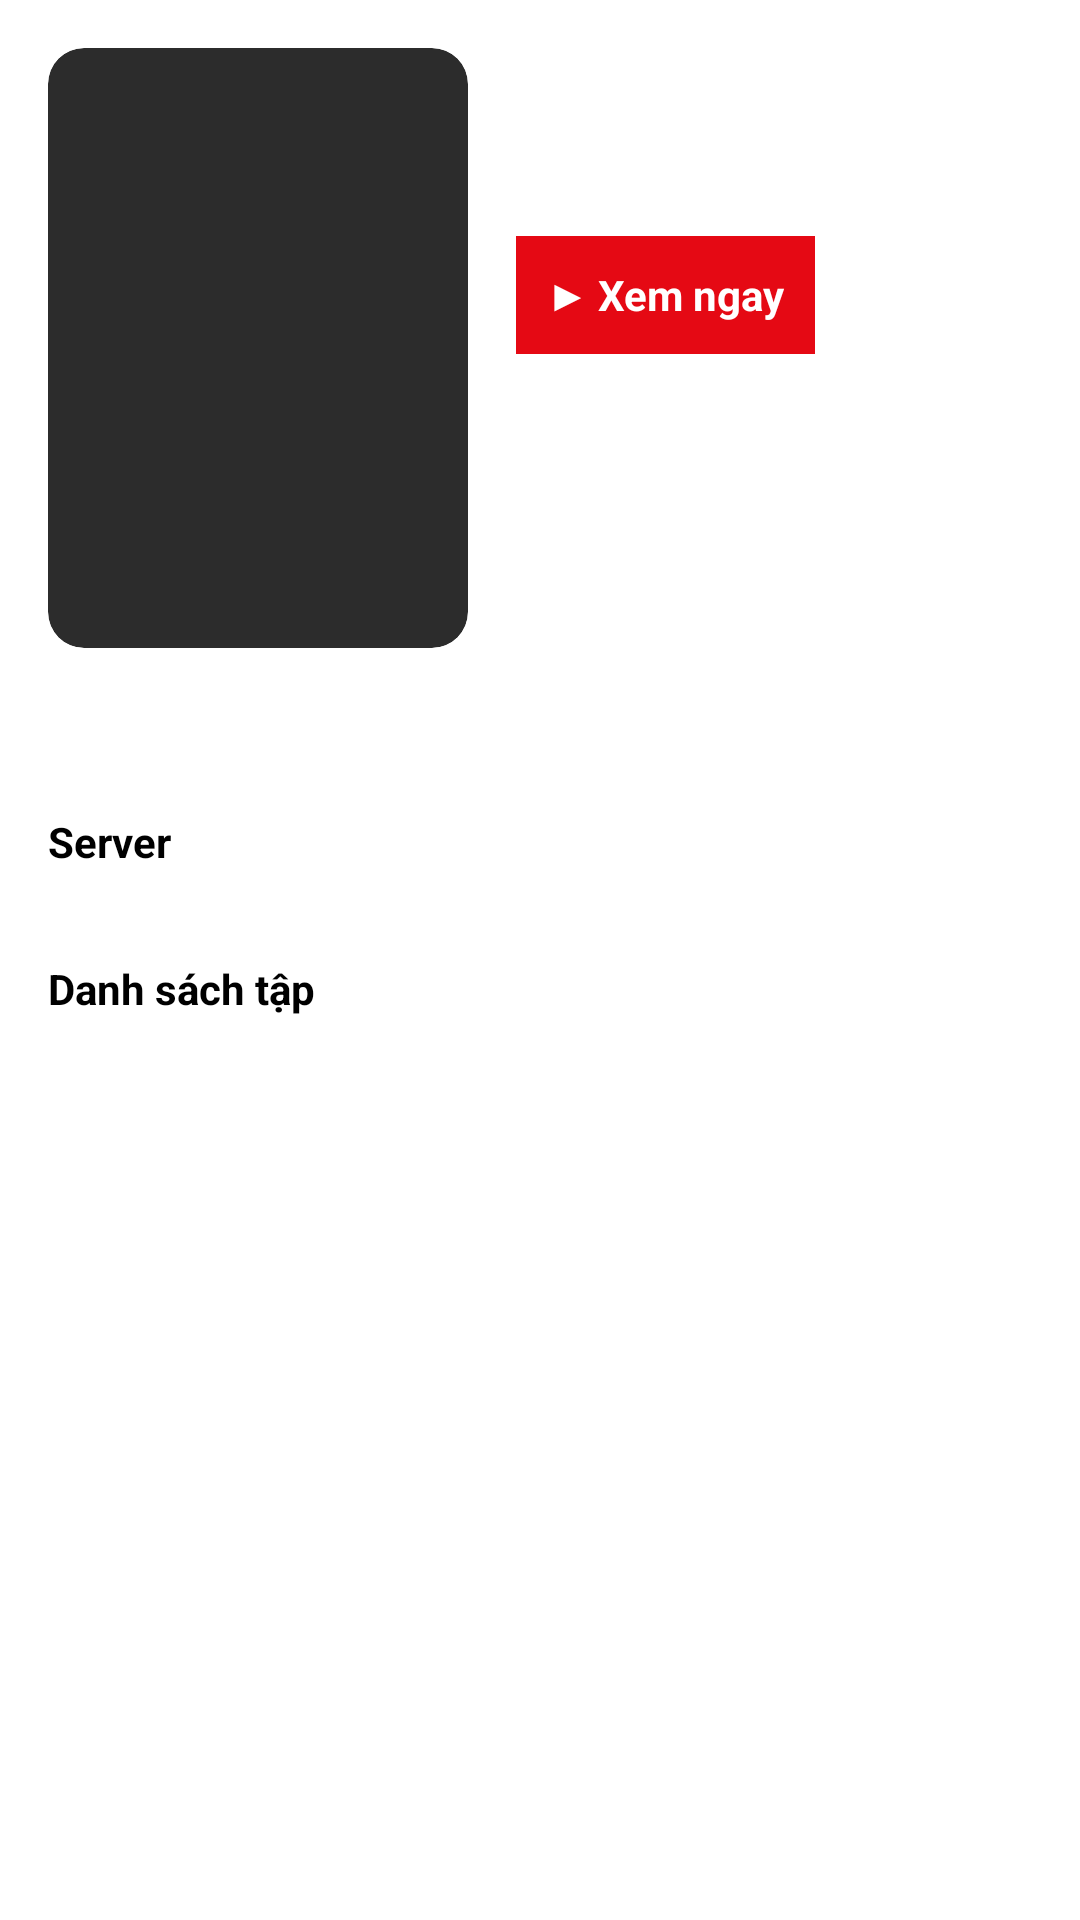

Reconstruct the res/layout file that produces this screen, plus the resources it refers to.
<!-- AndroidManifest.xml: application theme Theme.OPhim -->
<!-- res/layout/activity_detail.xml -->
<?xml version="1.0" encoding="utf-8"?>
<androidx.core.widget.NestedScrollView 
    xmlns:android="http://schemas.android.com/apk/res/android"
    xmlns:app="http://schemas.android.com/apk/res-auto"
    android:layout_width="match_parent"
    android:layout_height="match_parent"
    android:background="@color/bg">

    <LinearLayout
        android:layout_width="match_parent"
        android:layout_height="wrap_content"
        android:orientation="vertical"
        android:padding="16dp">

        
        <LinearLayout
            android:layout_width="match_parent"
            android:layout_height="wrap_content"
            android:orientation="horizontal">

            <ImageView
                android:id="@+id/imgPoster"
                android:layout_width="140dp"
                android:layout_height="200dp"
                android:scaleType="centerCrop"
                android:clipToOutline="true"
                android:background="@drawable/bg_round" />

            <LinearLayout
                android:layout_width="0dp"
                android:layout_height="wrap_content"
                android:layout_weight="1"
                android:orientation="vertical"
                android:paddingStart="16dp">

                
                <TextView
                    android:id="@+id/tvName"
                    android:layout_width="match_parent"
                    android:layout_height="wrap_content"
                    android:textColor="@color/text_primary"
                    android:textSize="20sp"
                    android:textStyle="bold" />

                
                <TextView
                    android:id="@+id/tvInfo"
                    android:layout_width="match_parent"
                    android:layout_height="wrap_content"
                    android:textColor="@color/text_secondary"
                    android:textSize="13sp"
                    android:layout_marginTop="6dp" />

                
                <TextView
                    android:id="@+id/btnPlay"
                    android:layout_width="wrap_content"
                    android:layout_height="wrap_content"
                    android:layout_marginTop="12dp"
                    android:padding="10dp"
                    android:text="▶ Xem ngay"
                    android:textColor="@android:color/white"
                    android:textStyle="bold"
                    android:background="@color/accent"/>
            </LinearLayout>
        </LinearLayout>

        
        <TextView
            android:id="@+id/tvContent"
            android:layout_width="match_parent"
            android:layout_height="wrap_content"
            android:layout_marginTop="16dp"
            android:textColor="@color/text_secondary"
            android:textSize="14sp" />

        
        <TextView
            android:layout_width="wrap_content"
            android:layout_height="wrap_content"
            android:text="Server"
            android:textColor="@color/text_primary"
            android:textStyle="bold"
            android:layout_marginTop="20dp"/>

        <HorizontalScrollView
            android:layout_width="match_parent"
            android:layout_height="wrap_content"
            android:layout_marginTop="10dp"
            android:overScrollMode="never">

            <LinearLayout
                android:id="@+id/layoutServers"
                android:orientation="horizontal"
                android:layout_width="wrap_content"
                android:layout_height="wrap_content"/>
        </HorizontalScrollView>

        
        <TextView
            android:id="@+id/labelEpisodes"
            android:layout_width="wrap_content"
            android:layout_height="wrap_content"
            android:text="Danh sách tập"
            android:textColor="@color/text_primary"
            android:textStyle="bold"
            android:layout_marginTop="20dp"/>

        <androidx.recyclerview.widget.RecyclerView
            android:id="@+id/rvEpisodes"
            android:layout_width="match_parent"
            android:layout_height="wrap_content"
            android:nestedScrollingEnabled="false"
            android:layout_marginTop="10dp"/>

    </LinearLayout>
</androidx.core.widget.NestedScrollView>
<!-- resources referenced by this layout -->
<resources>
  <color name="accent">#E50914</color>
  <color name="bg">#FFFFFF</color>
  <color name="text_primary">#000000</color>
  <color name="text_secondary">#666666</color>
  <!-- drawable bg_round (drawable) -->
  <shape xmlns:android="http://schemas.android.com/apk/res/android">
      <corners android:radius="12dp"/>
      <solid android:color="#2C2C2C"/>
  </shape>
  <style name="Theme.OPhim" parent="Theme.MaterialComponents.DayNight.NoActionBar">
          
          
          <item name="colorPrimary">#E50914</item>
          <item name="colorPrimaryVariant">#B20710</item>
          <item name="colorOnPrimary">#FFFFFF</item>
  
          
          
          
          
          <item name="android:statusBarColor">?attr/colorPrimaryVariant</item>
  
      </style>
</resources>
